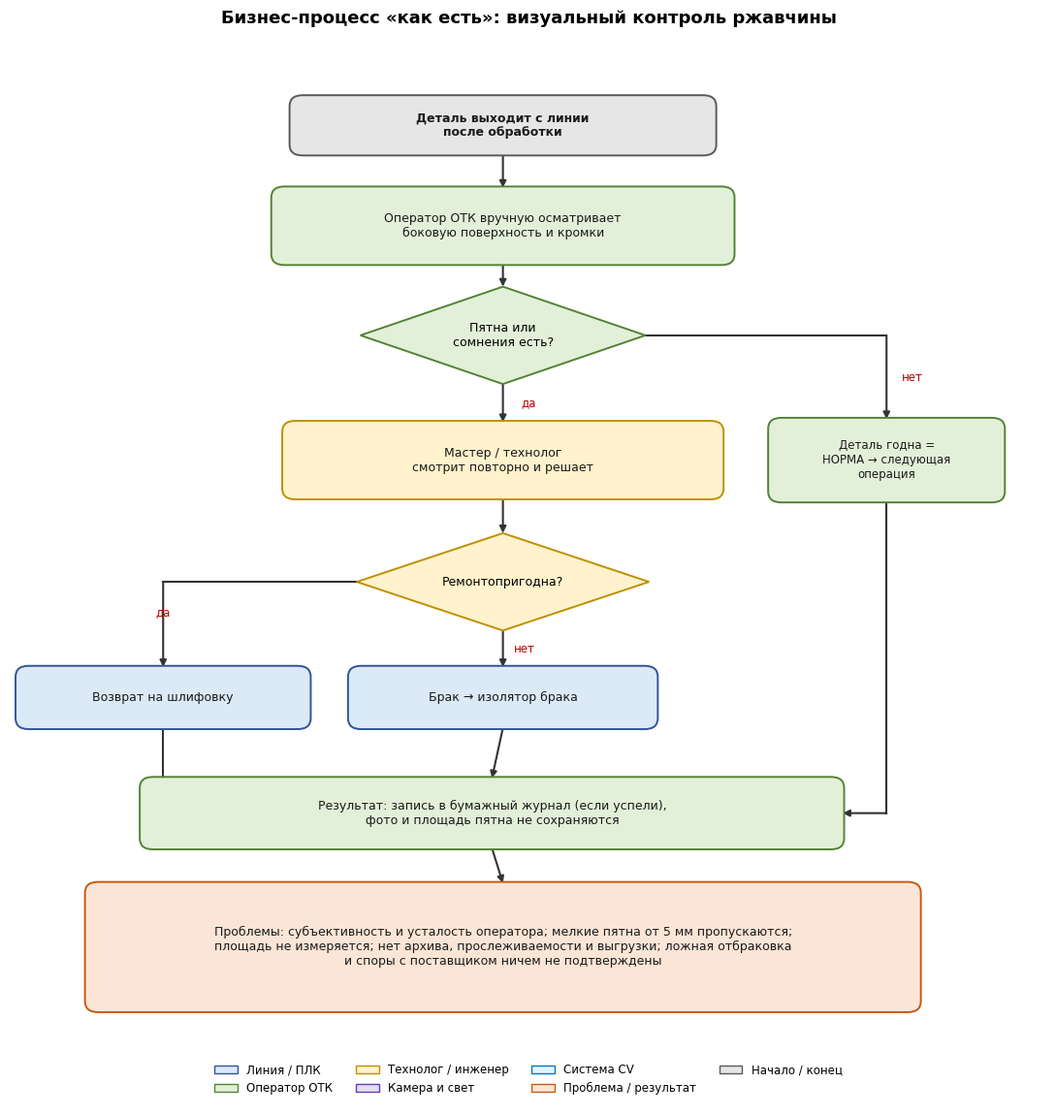
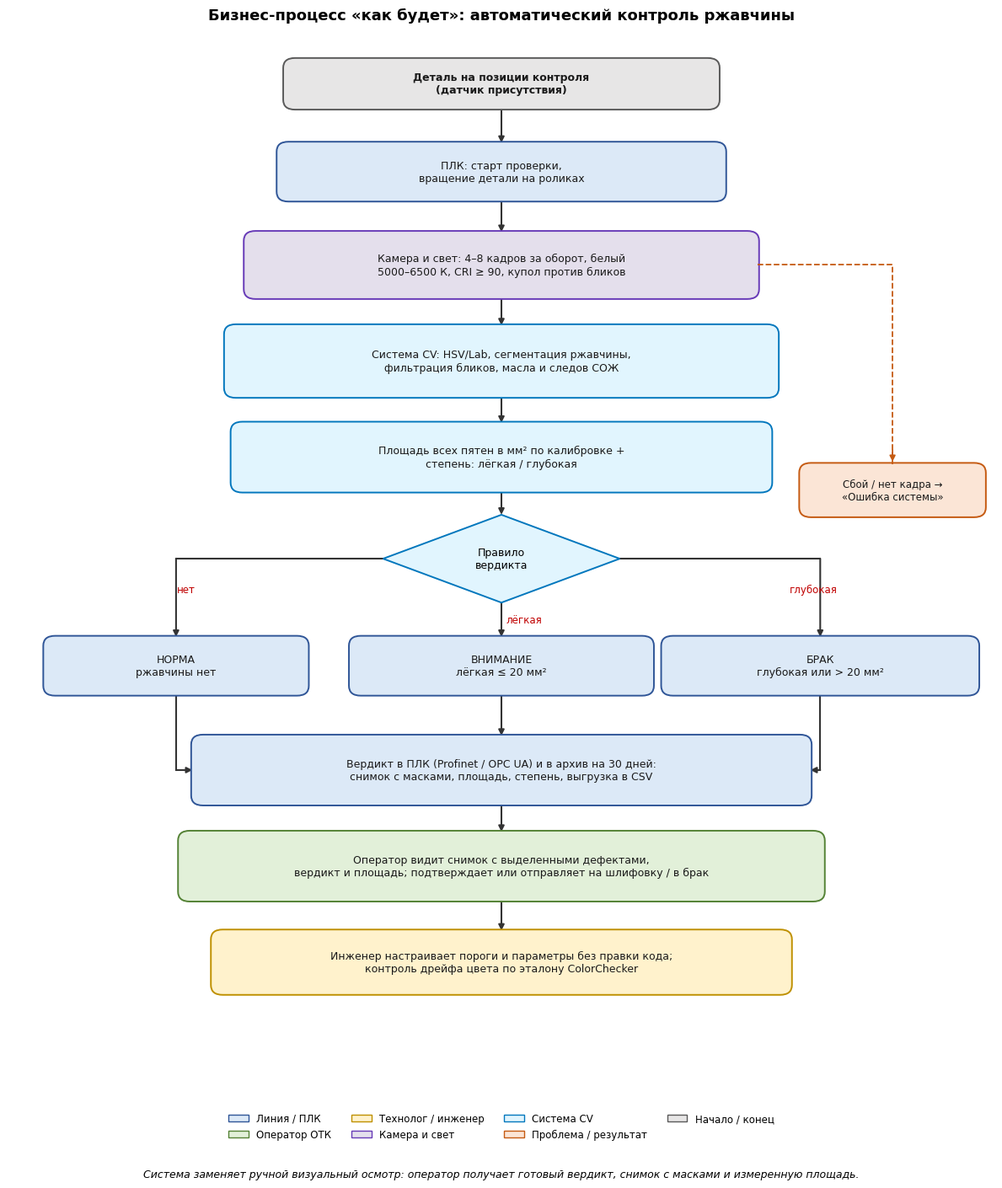

Python code for these plots, in order:
"""Генерация блок-схем «как есть» и «как будет» для КТ 1."""

import matplotlib

matplotlib.use("Agg")
import matplotlib.pyplot as plt
from matplotlib.patches import FancyBboxPatch, Polygon, Patch

plt.rcParams["font.family"] = "DejaVu Sans"

ROLES = {
    "line": ("Линия / ПЛК", "#DCE9F7", "#2F5597"),
    "oper": ("Оператор ОТК", "#E2F0D9", "#548235"),
    "tech": ("Технолог / инженер", "#FFF2CC", "#BF9000"),
    "cam": ("Камера и свет", "#E4DFEC", "#673AB7"),
    "cv": ("Система CV", "#E1F5FE", "#0277BD"),
    "note": ("Проблема / результат", "#FBE5D6", "#C55A11"),
    "start": ("Начало / конец", "#E7E6E6", "#595959"),
}


def box(ax, cx, cy, w, h, text, role, fs=9, bold=False):
    fill, edge = ROLES[role][1], ROLES[role][2]
    p = FancyBboxPatch(
        (cx - w / 2, cy - h / 2),
        w,
        h,
        boxstyle="round,pad=0.02,rounding_size=0.18",
        linewidth=1.4,
        facecolor=fill,
        edgecolor=edge,
        zorder=2,
    )
    ax.add_patch(p)
    ax.text(
        cx,
        cy,
        text,
        ha="center",
        va="center",
        fontsize=fs,
        fontweight="bold" if bold else "normal",
        color="#1a1a1a",
        zorder=3,
    )
    return (cx, cy, w, h)


def diamond(ax, cx, cy, w, h, text, role, fs=9):
    fill, edge = ROLES[role][1], ROLES[role][2]
    pts = [(cx - w / 2, cy), (cx, cy + h / 2), (cx + w / 2, cy), (cx, cy - h / 2)]
    ax.add_patch(Polygon(pts, closed=True, facecolor=fill, edgecolor=edge, linewidth=1.4, zorder=2))
    ax.text(cx, cy, text, ha="center", va="center", fontsize=fs, zorder=3)
    return (cx, cy, w, h)


def arrow(ax, p1, p2, label=None, lx=0.2, ly=0.2, via=None, color="#333333"):
    style = dict(arrowstyle="-|>", lw=1.5, color=color, shrinkA=0, shrinkB=0)
    if via is None:
        ax.annotate("", xy=p2, xytext=p1, arrowprops=style, zorder=1)
        if label:
            ax.text((p1[0] + p2[0]) / 2 + lx, (p1[1] + p2[1]) / 2 + ly, label,
                    fontsize=8.5, color="#C00000", ha="center", va="center", zorder=4)
    else:
        ax.plot([p1[0], via[0]], [p1[1], via[1]], color=color, lw=1.5, zorder=1)
        ax.annotate("", xy=p2, xytext=via, arrowprops=style, zorder=1)
        if label:
            ax.text(via[0] + lx, (via[1] + p2[1]) / 2 + ly, label,
                    fontsize=8.5, color="#C00000", ha="center", va="center", zorder=4)


def legend(ax, y):
    handles = [Patch(facecolor=f, edgecolor=e, label=n) for n, f, e in ROLES.values()]
    ax.legend(handles=handles, loc="lower center", bbox_to_anchor=(0.5, 0.0), ncol=4, frameon=False, fontsize=8.5)


def draw_asis(path):
    W, H = 14.2, 16.0
    fig, ax = plt.subplots(figsize=(11, 11.6))
    ax.set_xlim(0, W)
    ax.set_ylim(-1.6, H)
    ax.axis("off")
    ax.set_title("Бизнес-процесс «как есть»: визуальный контроль ржавчины", fontsize=13, fontweight="bold", pad=8)

    s = box(ax, 6.75, 14.5, 5.8, 0.95, "Деталь выходит с линии\nпосле обработки", "start", bold=True)
    b2 = box(ax, 6.75, 12.85, 6.3, 1.25, "Оператор ОТК вручную осматривает\nбоковую поверхность и кромки", "oper")
    d1 = diamond(ax, 6.75, 11.05, 3.9, 1.6, "Пятна или\nсомнения есть?", "oper")
    b4 = box(ax, 12.0, 9.0, 3.2, 1.35, "Деталь годна =\nНОРМА → следующая\nоперация", "oper", fs=8.5)
    b5 = box(ax, 6.75, 9.0, 6.0, 1.25, "Мастер / технолог\nсмотрит повторно и решает", "tech")
    d2 = diamond(ax, 6.75, 7.0, 4.0, 1.6, "Ремонтопригодна?", "tech")
    b7 = box(ax, 2.1, 5.1, 4.0, 1.0, "Возврат на шлифовку", "line")
    b8 = box(ax, 6.75, 5.1, 4.2, 1.0, "Брак → изолятор брака", "line")
    res = box(ax, 6.6, 3.2, 9.6, 1.15, "Результат: запись в бумажный журнал (если успели),\nфото и площадь пятна не сохраняются", "oper")
    prob = box(ax, 6.75, 1.0, 11.4, 2.1,
               "Проблемы: субъективность и усталость оператора; мелкие пятна от 5 мм пропускаются;\n"
               "площадь не измеряется; нет архива, прослеживаемости и выгрузки; ложная отбраковка\n"
               "и споры с поставщиком ничем не подтверждены", "note", fs=9)

    arrow(ax, (s[0], s[1] - s[3] / 2), (b2[0], b2[1] + b2[3] / 2))
    arrow(ax, (b2[0], b2[1] - b2[3] / 2), (d1[0], d1[1] + d1[3] / 2))
    arrow(ax, (d1[0] + d1[2] / 2, d1[1]), (b4[0], b4[1] + b4[3] / 2), "нет", lx=0.35, ly=0.0, via=(12.0, 11.05))
    arrow(ax, (d1[0], d1[1] - d1[3] / 2), (b5[0], b5[1] + b5[3] / 2), "да", lx=0.35, ly=0.0)
    arrow(ax, (b5[0], b5[1] - b5[3] / 2), (d2[0], d2[1] + d2[3] / 2))
    arrow(ax, (d2[0] - d2[2] / 2, d2[1]), (b7[0], b7[1] + b7[3] / 2), "да", lx=0.0, ly=0.2, via=(2.1, 7.0))
    arrow(ax, (d2[0], d2[1] - d2[3] / 2), (b8[0], b8[1] + b8[3] / 2), "нет", lx=0.3, ly=0.0)
    arrow(ax, (b4[0], b4[1] - b4[3] / 2), (res[0] + res[2] / 2, res[1]), via=(12.0, 3.2))
    arrow(ax, (b7[0], b7[1] - b7[3] / 2), (res[0] - res[2] / 2, res[1]), via=(2.1, 3.2))
    arrow(ax, (b8[0], b8[1] - b8[3] / 2), (res[0], res[1] + res[3] / 2))
    arrow(ax, (res[0], res[1] - res[3] / 2), (prob[0], prob[1] + prob[3] / 2))

    legend(ax, 1.03)
    fig.tight_layout()
    fig.savefig(path, dpi=200, bbox_inches="tight", facecolor="white")
    plt.close(fig)


def draw_tobe(path):
    W, H = 15.0, 19.0
    fig, ax = plt.subplots(figsize=(12, 14.2))
    ax.set_xlim(0, W)
    ax.set_ylim(-1.4, H)
    ax.axis("off")
    ax.set_title("Бизнес-процесс «как будет»: автоматический контроль ржавчины", fontsize=13, fontweight="bold", pad=8)

    s = box(ax, 7.5, 18.0, 6.6, 0.9, "Деталь на позиции контроля\n(датчик присутствия)", "start", bold=True)
    b2 = box(ax, 7.5, 16.4, 6.8, 1.05, "ПЛК: старт проверки,\nвращение детали на роликах", "line")
    b3 = box(ax, 7.5, 14.7, 7.8, 1.2, "Камера и свет: 4–8 кадров за оборот, белый\n5000–6500 К, CRI ≥ 90, купол против бликов", "cam")
    b4 = box(ax, 7.5, 12.95, 8.4, 1.3, "Система CV: HSV/Lab, сегментация ржавчины,\nфильтрация бликов, масла и следов СОЖ", "cv")
    b5 = box(ax, 7.5, 11.2, 8.2, 1.25, "Площадь всех пятен в мм² по калибровке +\nстепень: лёгкая / глубокая", "cv")
    d = diamond(ax, 7.5, 9.35, 3.6, 1.6, "Правило\nвердикта", "cv")
    b7 = box(ax, 2.55, 7.4, 4.0, 1.05, "НОРМА\nржавчины нет", "line")
    b8 = box(ax, 7.5, 7.4, 4.6, 1.05, "ВНИМАНИЕ\nлёгкая ≤ 20 мм²", "line")
    b9 = box(ax, 12.35, 7.4, 4.8, 1.05, "БРАК\nглубокая или > 20 мм²", "line")
    b10 = box(ax, 7.5, 5.5, 9.4, 1.25, "Вердикт в ПЛК (Profinet / OPC UA) и в архив на 30 дней:\nснимок с масками, площадь, степень, выгрузка в CSV", "line")
    b11 = box(ax, 7.5, 3.75, 9.8, 1.25, "Оператор видит снимок с выделенными дефектами,\nвердикт и площадь; подтверждает или отправляет на шлифовку / в брак", "oper")
    b12 = box(ax, 7.5, 2.0, 8.8, 1.15, "Инженер настраивает пороги и параметры без правки кода;\nконтроль дрейфа цвета по эталону ColorChecker", "tech")
    err = box(ax, 13.45, 10.6, 2.8, 0.95, "Сбой / нет кадра →\n«Ошибка системы»", "note", fs=8.5)

    arrow(ax, (s[0], s[1] - s[3] / 2), (b2[0], b2[1] + b2[3] / 2))
    arrow(ax, (b2[0], b2[1] - b2[3] / 2), (b3[0], b3[1] + b3[3] / 2))
    arrow(ax, (b3[0], b3[1] - b3[3] / 2), (b4[0], b4[1] + b4[3] / 2))
    arrow(ax, (b4[0], b4[1] - b4[3] / 2), (b5[0], b5[1] + b5[3] / 2))
    arrow(ax, (b5[0], b5[1] - b5[3] / 2), (d[0], d[1] + d[3] / 2))
    arrow(ax, (d[0] - d[2] / 2, d[1]), (b7[0], b7[1] + b7[3] / 2), "нет", lx=0.15, ly=0.15, via=(2.55, 9.35))
    arrow(ax, (d[0], d[1] - d[3] / 2), (b8[0], b8[1] + b8[3] / 2), "лёгкая", lx=0.35, ly=0.0)
    arrow(ax, (d[0] + d[2] / 2, d[1]), (b9[0], b9[1] + b9[3] / 2), "глубокая", lx=-0.1, ly=0.15, via=(12.35, 9.35))
    arrow(ax, (b7[0], b7[1] - b7[3] / 2), (b10[0] - b10[2] / 2, b10[1]), via=(2.55, 5.5))
    arrow(ax, (b8[0], b8[1] - b8[3] / 2), (b10[0], b10[1] + b10[3] / 2))
    arrow(ax, (b9[0], b9[1] - b9[3] / 2), (b10[0] + b10[2] / 2, b10[1]), via=(12.35, 5.5))
    arrow(ax, (b10[0], b10[1] - b10[3] / 2), (b11[0], b11[1] + b11[3] / 2))
    arrow(ax, (b11[0], b11[1] - b11[3] / 2), (b12[0], b12[1] + b12[3] / 2))
    ax.plot([b3[0] + b3[2] / 2, err[0], err[0]], [b3[1], b3[1], err[1] + err[3] / 2], color="#C55A11", lw=1.3, ls="--")
    ax.annotate("", xy=(err[0], err[1] + err[3] / 2), xytext=(err[0], err[1] + err[3] / 2 + 0.3),
                arrowprops=dict(arrowstyle="-|>", lw=1.3, color="#C55A11"))

    legend(ax, 1.04)
    fig.text(0.5, 0.012,
             "Система заменяет ручной визуальный осмотр: оператор получает готовый вердикт, "
             "снимок с масками и измеренную площадь.",
             ha="center", fontsize=9, style="italic")
    fig.tight_layout(rect=(0, 0.025, 1, 1))
    fig.savefig(path, dpi=200, bbox_inches="tight", facecolor="white")
    plt.close(fig)


if __name__ == "__main__":
    draw_asis("asis.png")
    draw_tobe("tobe.png")
    print("saved asis.png, tobe.png")
